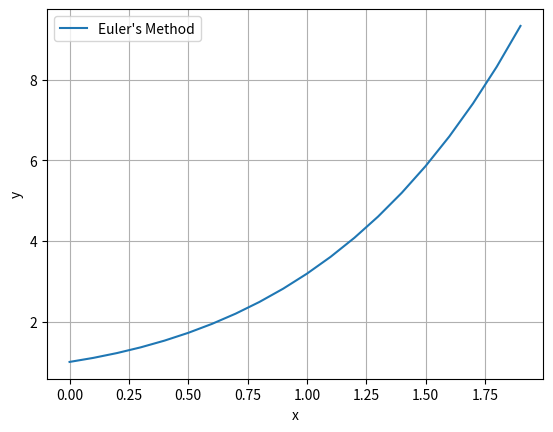

This figure's Python source:
import matplotlib.pyplot as plt
import numpy as np

def euler(f, x0, y0, x_end, h):
    x_vals = np.arange(x0, x_end, h)
    y_vals = [y0]
    for x in x_vals[:-1]:
        y_vals.append(y_vals[-1] + h * f(x, y_vals[-1]))
    return x_vals, np.array(y_vals)

# Example differential equation: dy/dx = x + y
def f(x, y):
    return x + y

# Parameters
x0, y0, x_end, h = 0, 1, 2, 0.1

# Solve and plot
x_vals, y_vals = euler(f, x0, y0, x_end, h)
plt.plot(x_vals, y_vals, label="Euler's Method")
plt.xlabel('x')
plt.ylabel('y')
plt.legend()
plt.grid(True)
plt.show()
